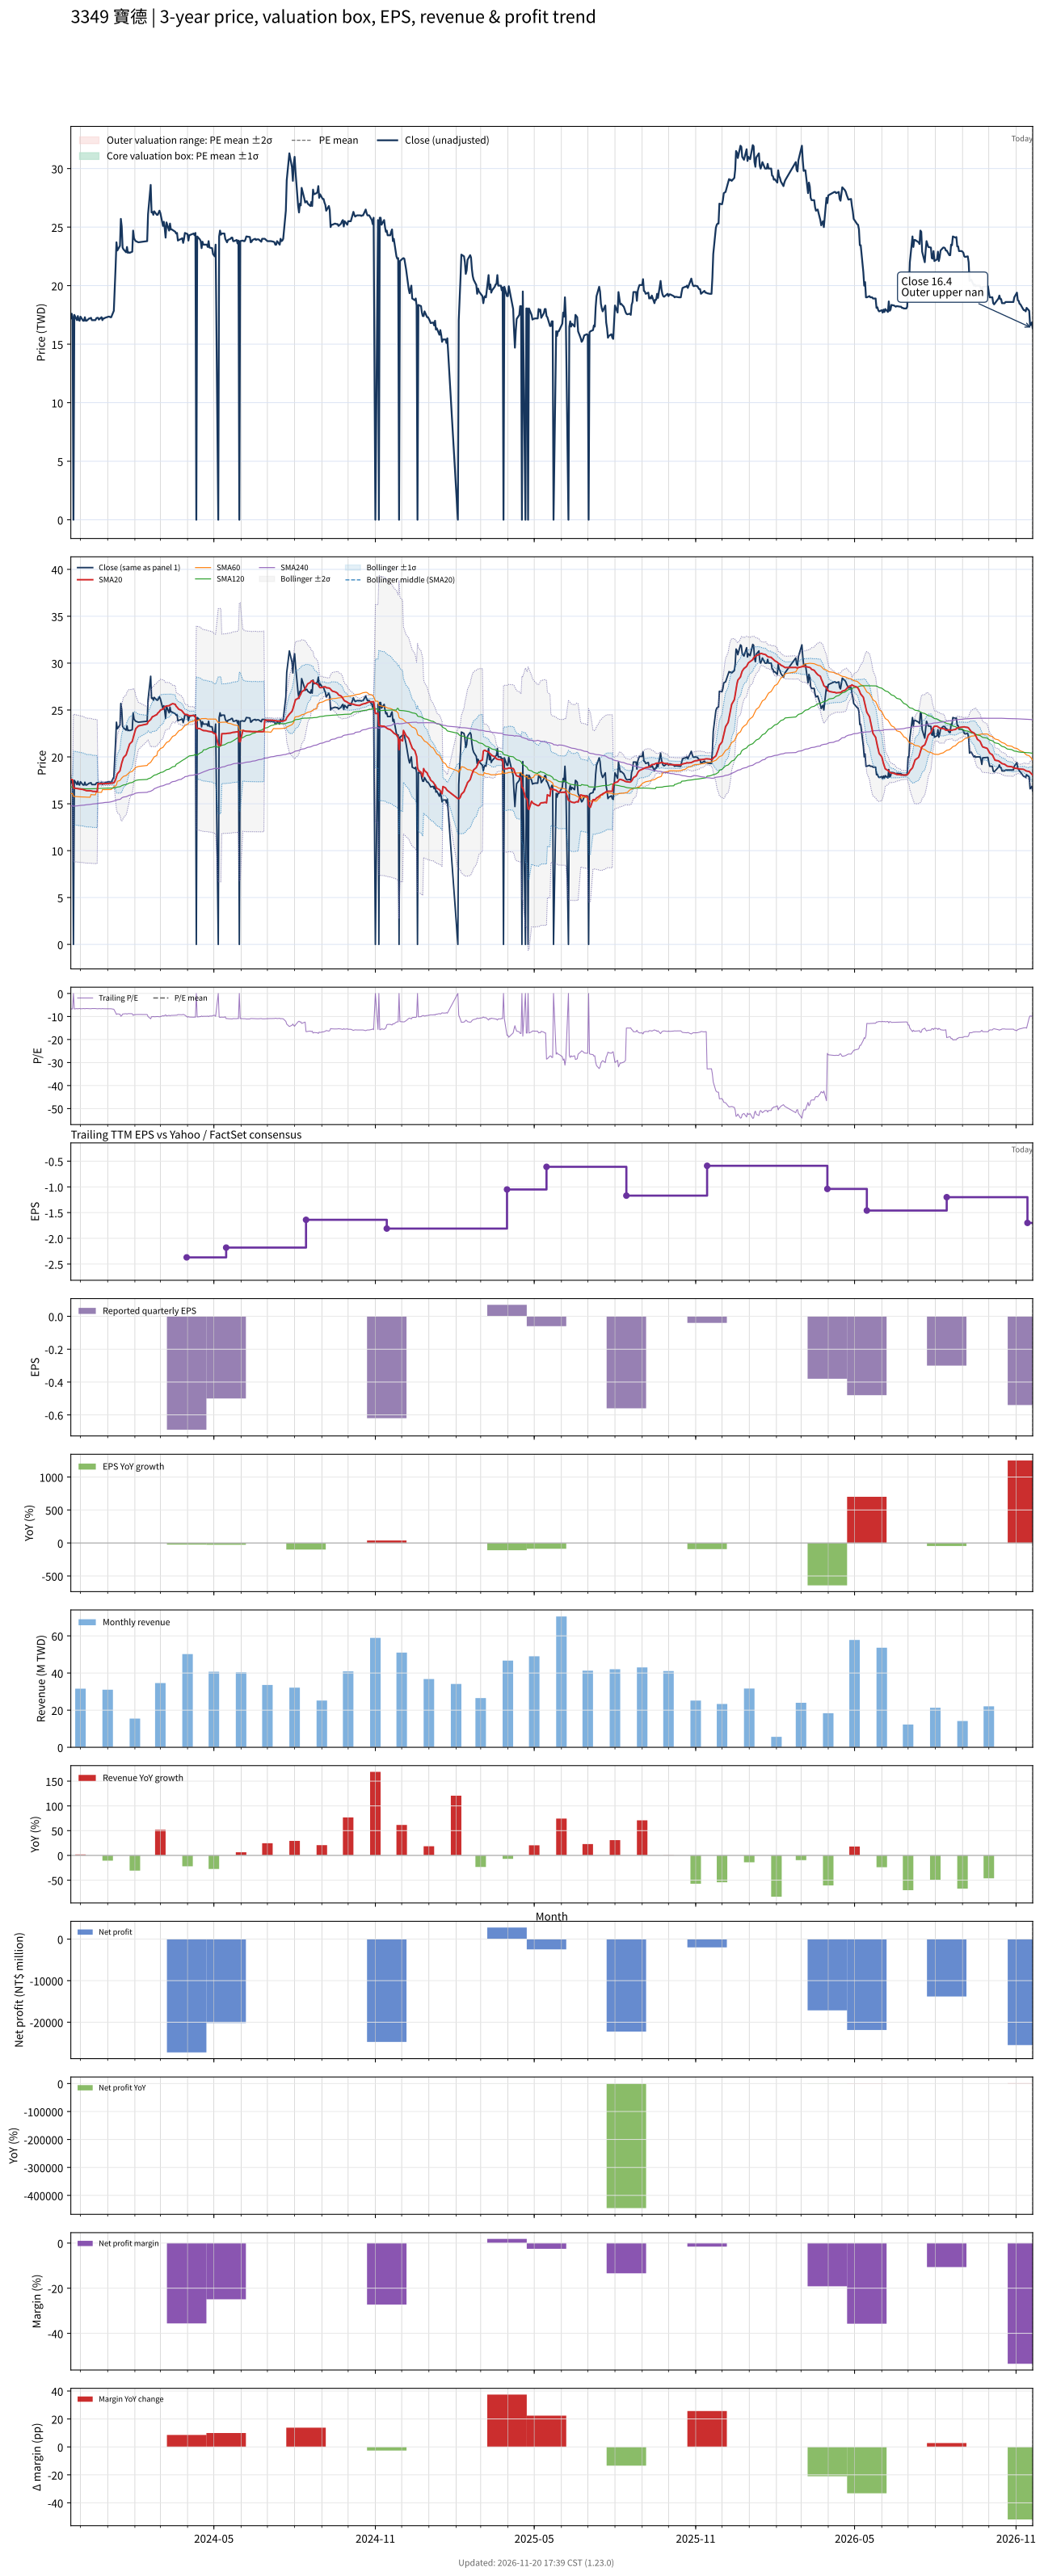

Source data for this figure (header and first rows):
# chart-version: skill-stock-dynamic-val…
date, close, available_date, period_end, eps, ttm_eps, pe, pe_mean, pe_std, price_m2, price_m1, price_mean, price_p1, price_p2, forward_eps, forward_pe, forward_pe_mean, forward_pe_std, forward_price_m2, forward_price_m1, forward_price_mean, forward_price_p1, forward_price_p2, sma20
2023-11-20, 17.2, 2023-11-14, 2023-09-30, -0.45, -2.6, -6.615, , , , , , , , , , , , , , , , , 17.59
2023-11-21, 17.6, 2023-11-14, 2023-09-30, -0.45, -2.6, -6.769, , , , , , , , , , , , , , , , , 17.59
2023-11-22, 17.3, 2023-11-14, 2023-09-30, -0.45, -2.6, -6.654, , , , , , , , , , , , , , , , , 17.56
2023-11-23, 0.000000, 2023-11-14, 2023-09-30, -0.45, -2.6, -0.000000, , , , , , , , , , , , , , , , , 16.68
2023-11-24, 17.5, 2023-11-14, 2023-09-30, -0.45, -2.6, -6.731, , , , , , , , , , , , , , , , , 16.68
2023-11-27, 17.05, 2023-11-14, 2023-09-30, -0.45, -2.6, -6.558, , , , , , , , , , , , , , , , , 16.62
2023-11-28, 17.4, 2023-11-14, 2023-09-30, -0.45, -2.6, -6.692, , , , , , , , , , , , , , , , , 16.62
2023-11-29, 17.05, 2023-11-14, 2023-09-30, -0.45, -2.6, -6.558, , , , , , , , , , , , , , , , , 16.59
2023-11-30, 17, 2023-11-14, 2023-09-30, -0.45, -2.6, -6.538, , , , , , , , , , , , , , , , , 16.57
2023-12-01, 17.35, 2023-11-14, 2023-09-30, -0.45, -2.6, -6.673, , , , , , , , , , , , , , , , , 16.56
2023-12-04, 17, 2023-11-14, 2023-09-30, -0.45, -2.6, -6.538, , , , , , , , , , , , , , , , , 16.52
2023-12-05, 17, 2023-11-14, 2023-09-30, -0.45, -2.6, -6.538, , , , , , , , , , , , , , , , , 16.48
2023-12-06, 17.3, 2023-11-14, 2023-09-30, -0.45, -2.6, -6.654, , , , , , , , , , , , , , , , , 16.46
2023-12-07, 17, 2023-11-14, 2023-09-30, -0.45, -2.6, -6.538, , , , , , , , , , , , , , , , , 16.42
2023-12-08, 17, 2023-11-14, 2023-09-30, -0.45, -2.6, -6.538, , , , , , , , , , , , , , , , , 16.4
2023-12-11, 17.2, 2023-11-14, 2023-09-30, -0.45, -2.6, -6.615, , , , , , , , , , , , , , , , , 16.39
2023-12-12, 17.2, 2023-11-14, 2023-09-30, -0.45, -2.6, -6.615, , , , , , , , , , , , , , , , , 16.39
2023-12-13, 17.25, 2023-11-14, 2023-09-30, -0.45, -2.6, -6.635, , , , , , , , , , , , , , , , , 16.38
2023-12-14, 17.05, 2023-11-14, 2023-09-30, -0.45, -2.6, -6.558, , , , , , , , , , , , , , , , , 16.35
2023-12-15, 17.05, 2023-11-14, 2023-09-30, -0.45, -2.6, -6.558, , , , , , , , , , , , , , , , , 16.32
2023-12-18, 17.05, 2023-11-14, 2023-09-30, -0.45, -2.6, -6.558, , , , , , , , , , , , , , , , , 16.32
2023-12-19, 17.2, 2023-11-14, 2023-09-30, -0.45, -2.6, -6.615, , , , , , , , , , , , , , , , , 16.3
2023-12-20, 17.25, 2023-11-14, 2023-09-30, -0.45, -2.6, -6.635, , , , , , , , , , , , , , , , , 16.3
2023-12-21, 17.25, 2023-11-14, 2023-09-30, -0.45, -2.6, -6.635, , , , , , , , , , , , , , , , , 17.16
2023-12-22, 17.1, 2023-11-14, 2023-09-30, -0.45, -2.6, -6.577, , , , , , , , , , , , , , , , , 17.14
2023-12-25, 17.3, 2023-11-14, 2023-09-30, -0.45, -2.6, -6.654, , , , , , , , , , , , , , , , , 17.15
2023-12-26, 17.05, 2023-11-14, 2023-09-30, -0.45, -2.6, -6.558, , , , , , , , , , , , , , , , , 17.13
2023-12-27, 17.2, 2023-11-14, 2023-09-30, -0.45, -2.6, -6.615, , , , , , , , , , , , , , , , , 17.14
2023-12-28, 17.2, 2023-11-14, 2023-09-30, -0.45, -2.6, -6.615, , , , , , , , , , , , , , , , , 17.15
2023-12-29, 17.25, 2023-11-14, 2023-09-30, -0.45, -2.6, -6.635, , , , , , , , , , , , , , , , , 17.14
2024-01-02, 17.35, 2023-11-14, 2023-09-30, -0.45, -2.6, -6.673, , , , , , , , , , , , , , , , , 17.16
2024-01-03, 17.35, 2023-11-14, 2023-09-30, -0.45, -2.6, -6.673, , , , , , , , , , , , , , , , , 17.18
2024-01-04, 17.3, 2023-11-14, 2023-09-30, -0.45, -2.6, -6.654, , , , , , , , , , , , , , , , , 17.18
2024-01-05, 17.3, 2023-11-14, 2023-09-30, -0.45, -2.6, -6.654, , , , , , , , , , , , , , , , , 17.2
2024-01-08, 17.85, 2023-11-14, 2023-09-30, -0.45, -2.6, -6.865, , , , , , , , , , , , , , , , , 17.24
2024-01-09, 19.6, 2023-11-14, 2023-09-30, -0.45, -2.6, -7.538, , , , , , , , , , , , , , , , , 17.36
2024-01-10, 21.55, 2023-11-14, 2023-09-30, -0.45, -2.6, -8.288, , , , , , , , , , , , , , , , , 17.57
2024-01-11, 23.7, 2023-11-14, 2023-09-30, -0.45, -2.6, -9.115, , , , , , , , , , , , , , , , , 17.9
2024-01-12, 23, 2023-11-14, 2023-09-30, -0.45, -2.6, -8.846, , , , , , , , , , , , , , , , , 18.2
2024-01-15, 23.4, 2023-11-14, 2023-09-30, -0.45, -2.6, -9, , , , , , , , , , , , , , , , , 18.51
2024-01-16, 25.7, 2023-11-14, 2023-09-30, -0.45, -2.6, -9.885, , , , , , , , , , , , , , , , , 18.95
2024-01-17, 25.05, 2023-11-14, 2023-09-30, -0.45, -2.6, -9.635, , , , , , , , , , , , , , , , , 19.34
2024-01-18, 23.25, 2023-11-14, 2023-09-30, -0.45, -2.6, -8.942, , , , , , , , , , , , , , , , , 19.64
2024-01-19, 23.1, 2023-11-14, 2023-09-30, -0.45, -2.6, -8.885, , , , , , , , , , , , , , , , , 19.93
2024-01-22, 22.85, 2023-11-14, 2023-09-30, -0.45, -2.6, -8.788, , , , , , , , , , , , , , , , , 20.22
2024-01-23, 23.3, 2023-11-14, 2023-09-30, -0.45, -2.6, -8.962, , , , , , , , , , , , , , , , , 20.52
2024-01-24, 22.8, 2023-11-14, 2023-09-30, -0.45, -2.6, -8.769, , , , , , , , , , , , , , , , , 20.8
2024-01-25, 22.85, 2023-11-14, 2023-09-30, -0.45, -2.6, -8.788, , , , , , , , , , , , , , , , , 21.09
2024-01-26, 22.8, 2023-11-14, 2023-09-30, -0.45, -2.6, -8.769, , , , , , , , , , , , , , , , , 21.37
2024-01-29, 22.9, 2023-11-14, 2023-09-30, -0.45, -2.6, -8.808, , , , , , , , , , , , , , , , , 21.65
2024-01-30, 24.7, 2023-11-14, 2023-09-30, -0.45, -2.6, -9.5, , , , , , , , , , , , , , , , , 22.02
2024-01-31, 24.05, 2023-11-14, 2023-09-30, -0.45, -2.6, -9.25, , , , , , , , , , , , , , , , , 22.35
2024-02-01, 23.9, 2023-11-14, 2023-09-30, -0.45, -2.6, -9.192, , , , , , , , , , , , , , , , , 22.68
2024-02-02, 23.8, 2023-11-14, 2023-09-30, -0.45, -2.6, -9.154, , , , , , , , , , , , , , , , , 23.01
2024-02-05, 23.7, 2023-11-14, 2023-09-30, -0.45, -2.6, -9.115, , , , , , , , , , , , , , , , , 23.3
2024-02-15, 23.8, 2023-11-14, 2023-09-30, -0.45, -2.6, -9.154, , , , , , , , , , , , , , , , , 23.51
2024-02-16, 26.1, 2023-11-14, 2023-09-30, -0.45, -2.6, -10.04, , , , , , , , , , , , , , , , , 23.74
2024-02-19, 28.6, 2023-11-14, 2023-09-30, -0.45, -2.6, -11, , , , , , , , , , , , , , , , , 23.98
2024-02-20, 26.25, 2023-11-14, 2023-09-30, -0.45, -2.6, -10.1, , , , , , , , , , , , , , , , , 24.14
... 669 more rows
